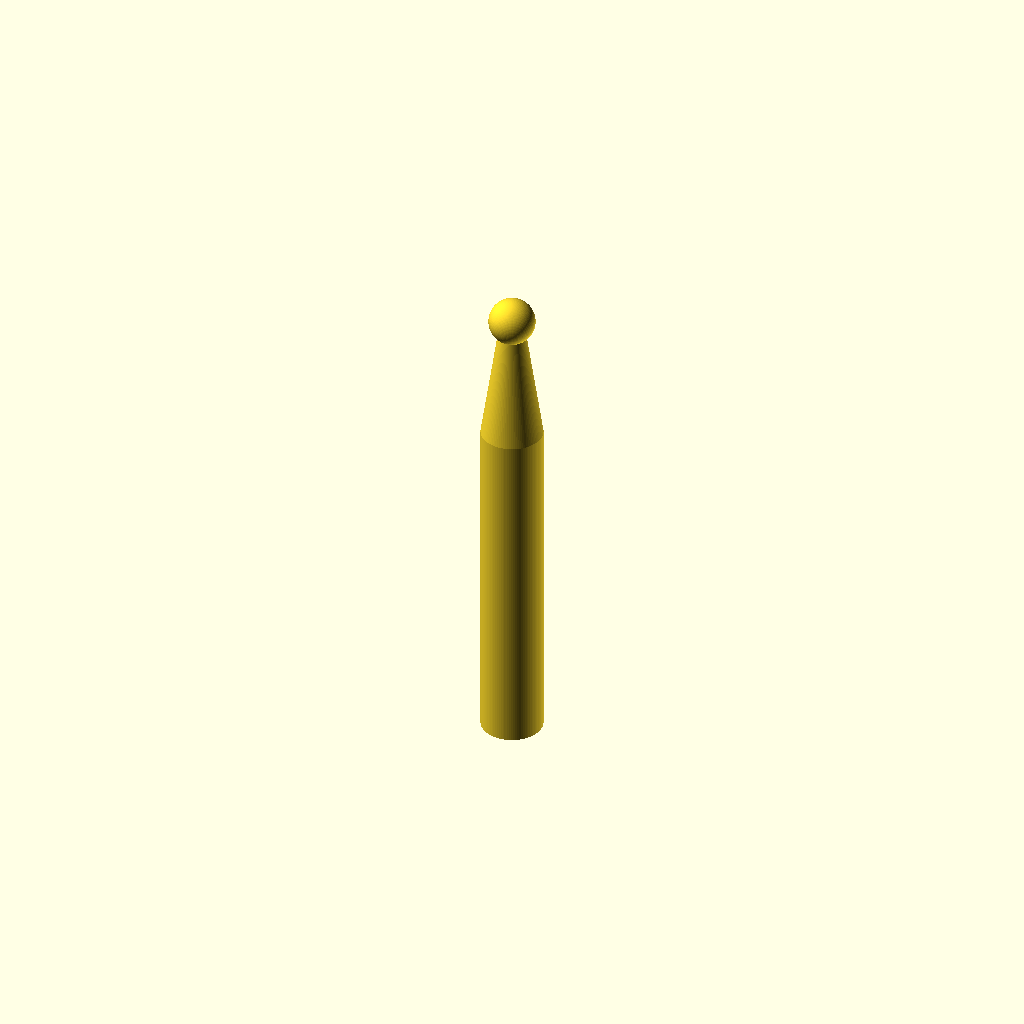
Cell 1: rendered with the file's own defaults.
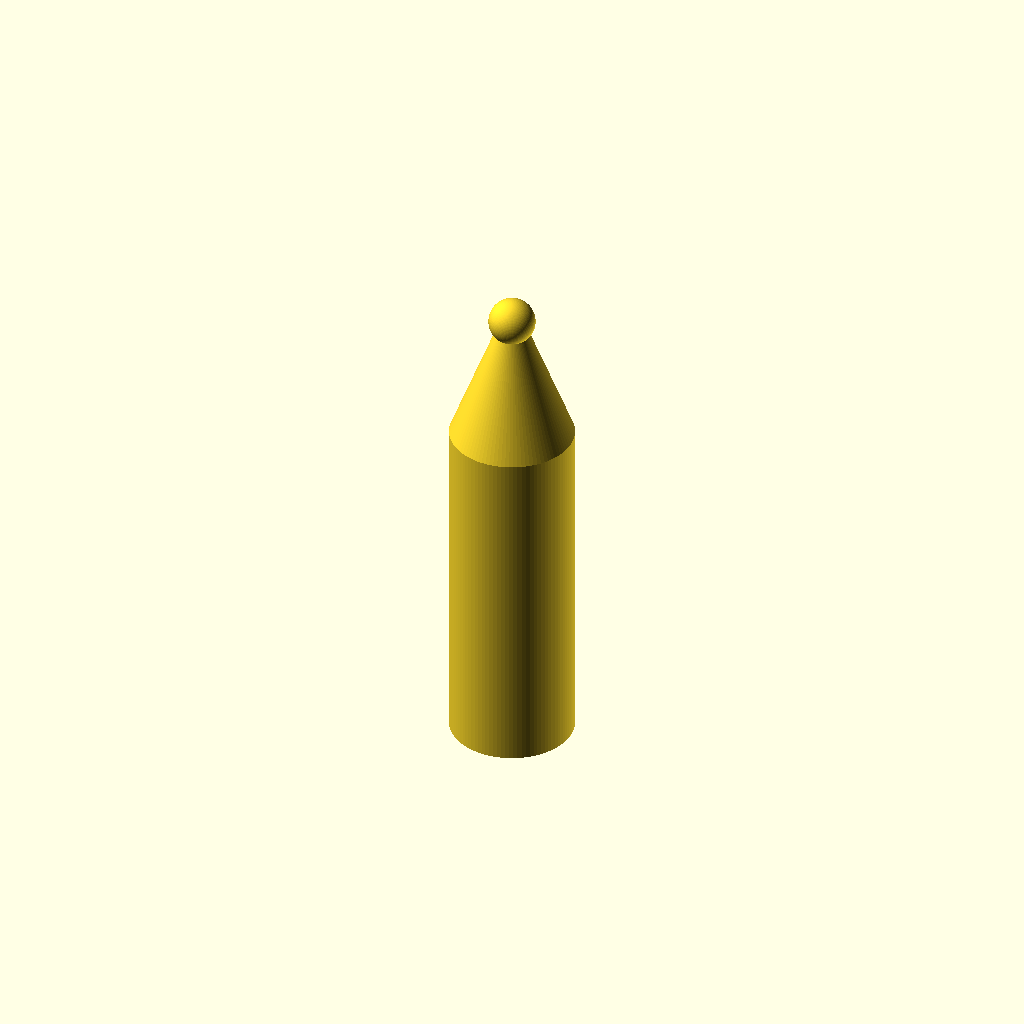
Cell 2 — handle_d set to 16, the other parameters unchanged.
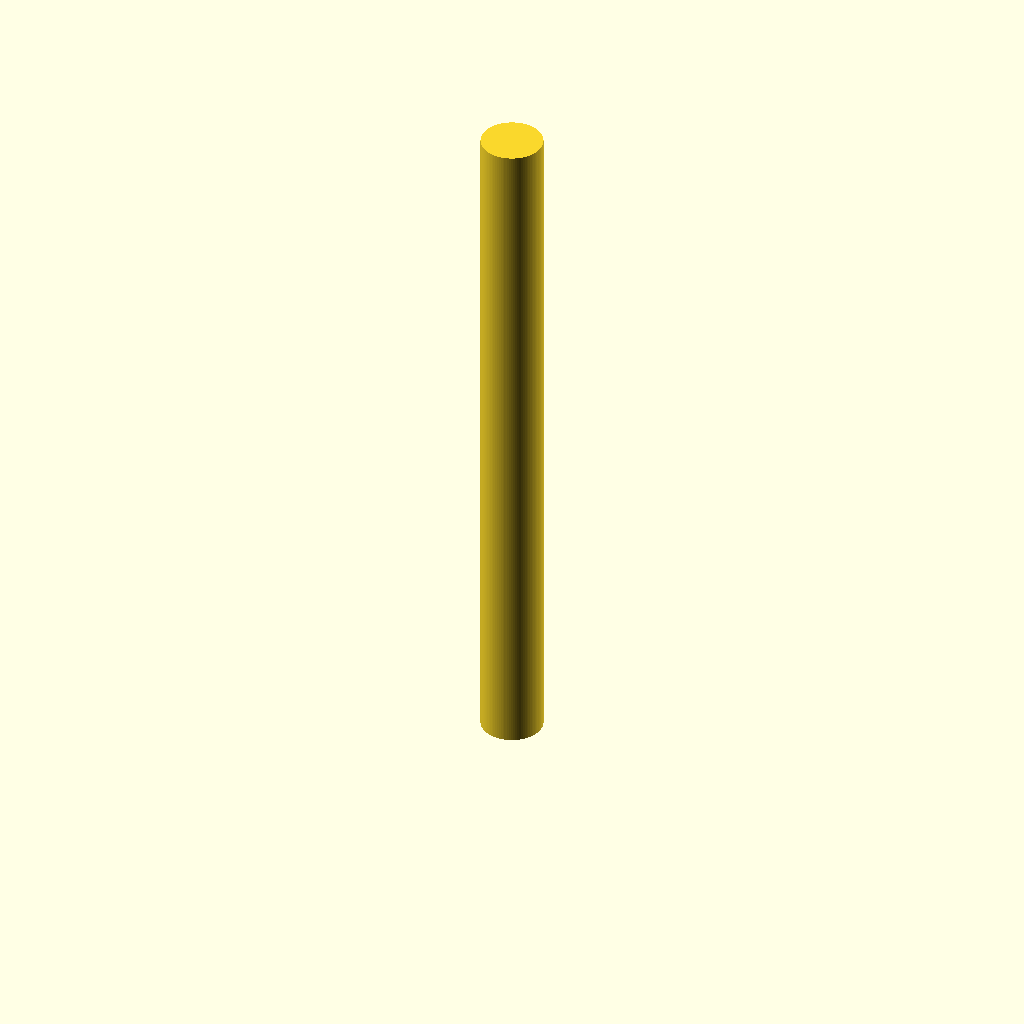
Cell 3: handle_top_z = 90 (everything else at default).
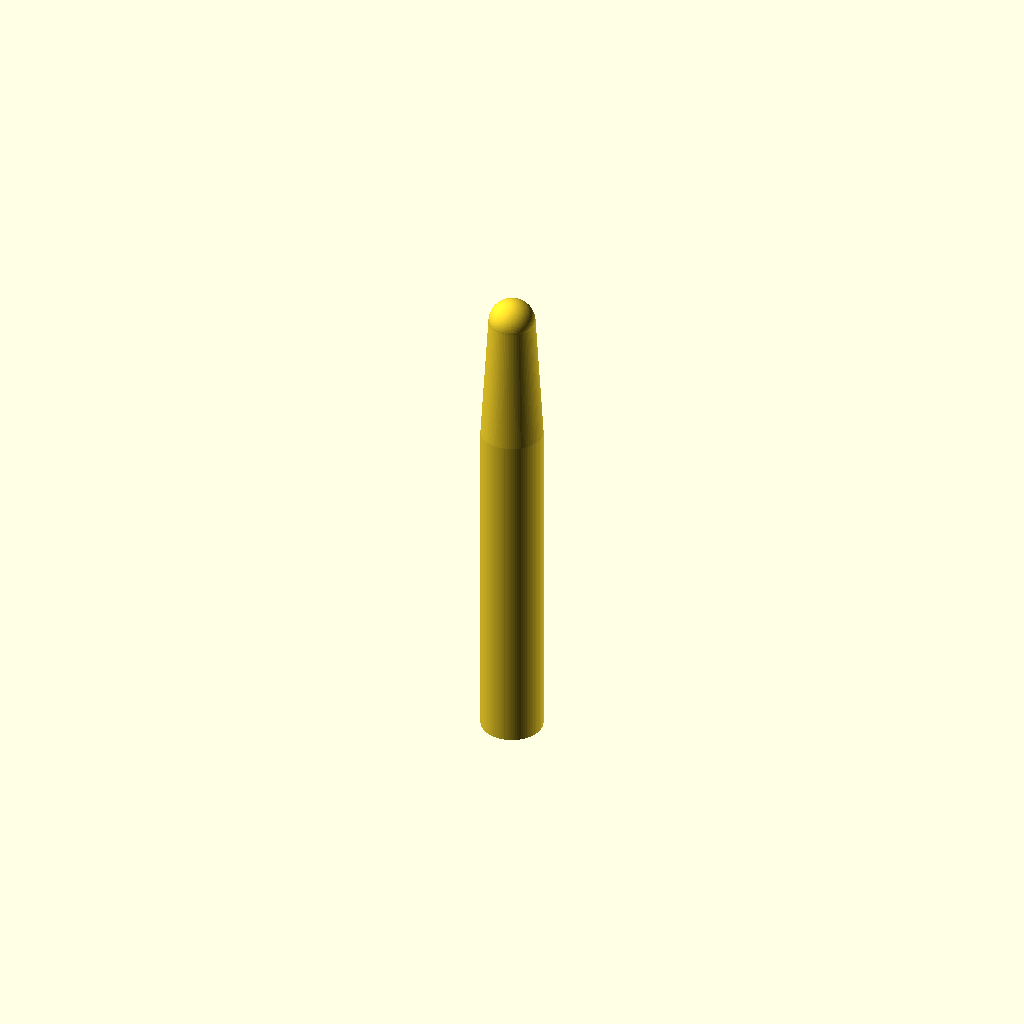
Cell 4 — cone_top_d set to 6, the other parameters unchanged.
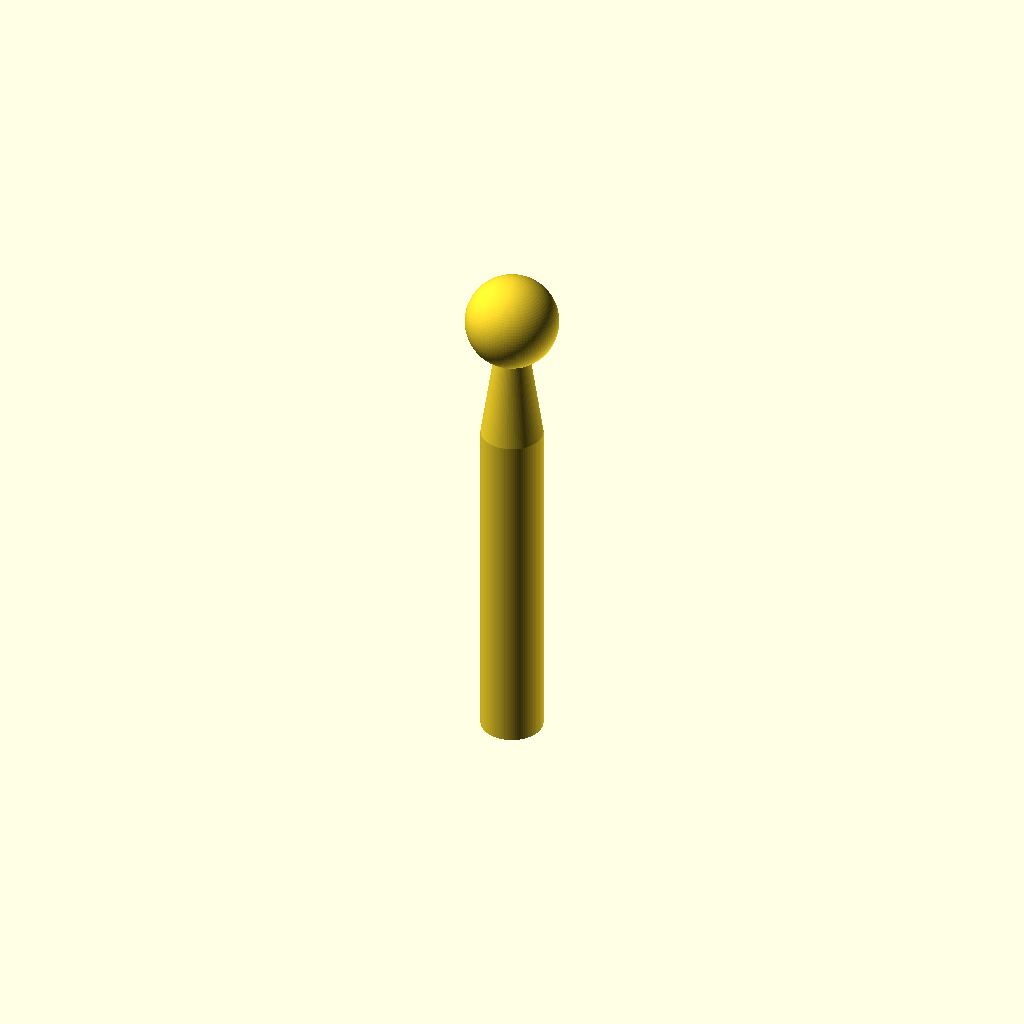
Cell 5: tip_r = 6 (everything else at default).
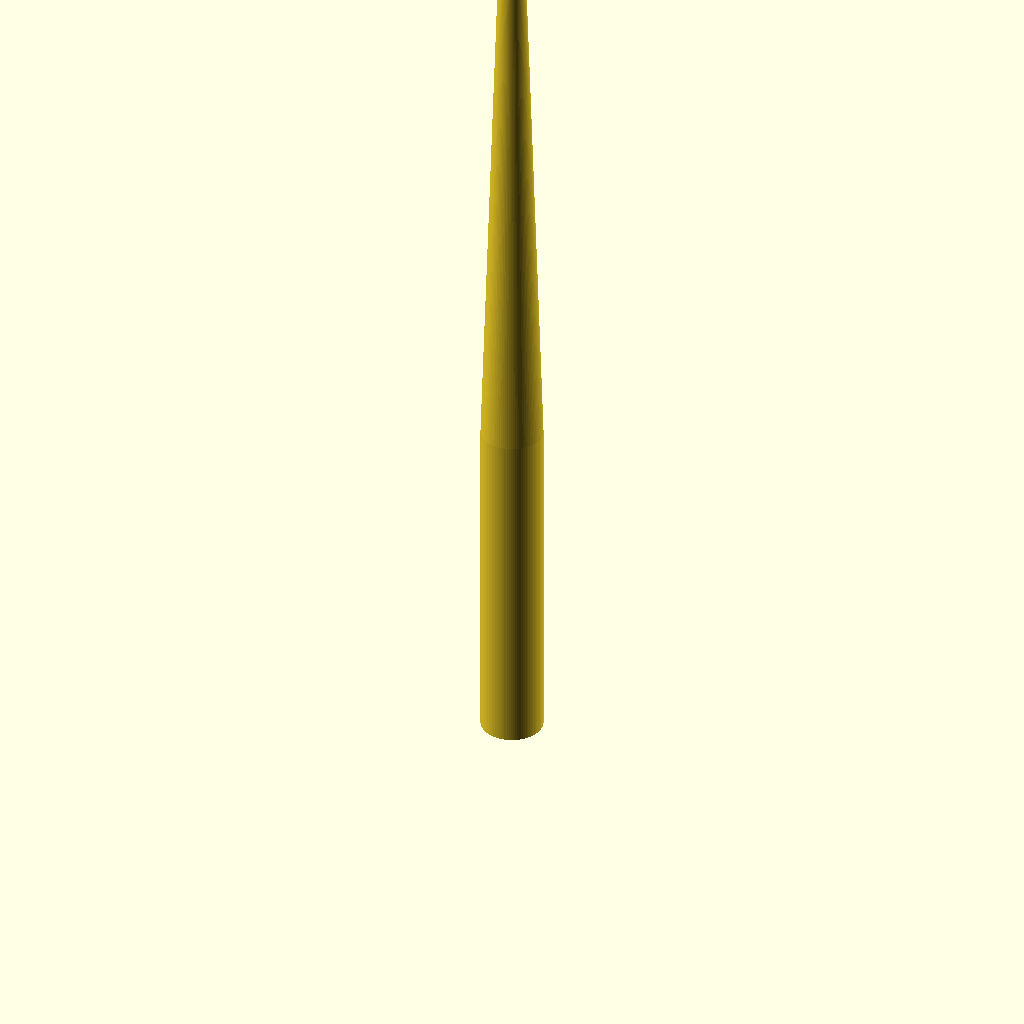
Cell 6 — tip_centre_z set to 124, the other parameters unchanged.
All cells are drawn from one camera (rotation 55°, 0°, 25°, orthographic, colour scheme Cornfield), so only the parameter changes between them.
OpenSCAD source file bench/results/box-v5-k8/code/tiiny_ATinyGreenCell_scadcoder-qwen3.5-9b-v5/micropestle_1p5ml_s5_a2.scad:
// Pestle for grinding tissue inside a 1.5 mL microcentrifuge tube
// Print orientation: standing upright, handle at the bottom

// ---- Dimensions (mm) ----
handle_d        = 8;     // handle diameter
handle_top_z    = 45;     // top of handle / bottom of cone
cone_top_d      = 3;      // cone diameter at its top (tip of cone)
tip_r           = 3;      // radius of the rounded tip sphere
tip_centre_z    = 62;     // centre height of the tip sphere
groove_w        = 2;      // groove width (Z)
groove_depth    = 1;      // groove depth (into the handle)
groove_z        = [10, 15, 20, 25]; // groove centre heights
eps             = 0.5;    // cutter overshoot past faces

$fn = 96;

// ---- Model ----
difference() {
    union() {
        // (1) Cylindrical handle
        cylinder(d = handle_d, h = handle_top_z);

        // (2) Tapering cone: 8 mm at z = 45 to 3 mm at z = 62
        translate([0, 0, handle_top_z])
            cylinder(h = tip_centre_z - handle_top_z,
                     r1 = handle_d / 2,
                     r2 = cone_top_d / 2);

        // (3) Rounded tip: 3 mm diameter sphere centred at z = 62
        translate([0, 0, tip_centre_z])
            sphere(r = tip_r);
    }

    // Grip grooves, circumferential, 2 mm wide in Z and 1 mm deep
    for (gz = groove_z)
        translate([0, 0, gz])
            rotate([0, 90, 0])
                cylinder(h = groove_w, d = groove_depth * 2 + eps, $fn = 64);
}
Parameter table extracted from the source (name, type, default, range or options):
handle_d: number, default 8
handle_top_z: number, default 45
cone_top_d: number, default 3
tip_r: number, default 3
tip_centre_z: number, default 62
groove_w: number, default 2
groove_depth: number, default 1
groove_z: vector, default [10, 15, 20, 25]
eps: number, default 0.5
